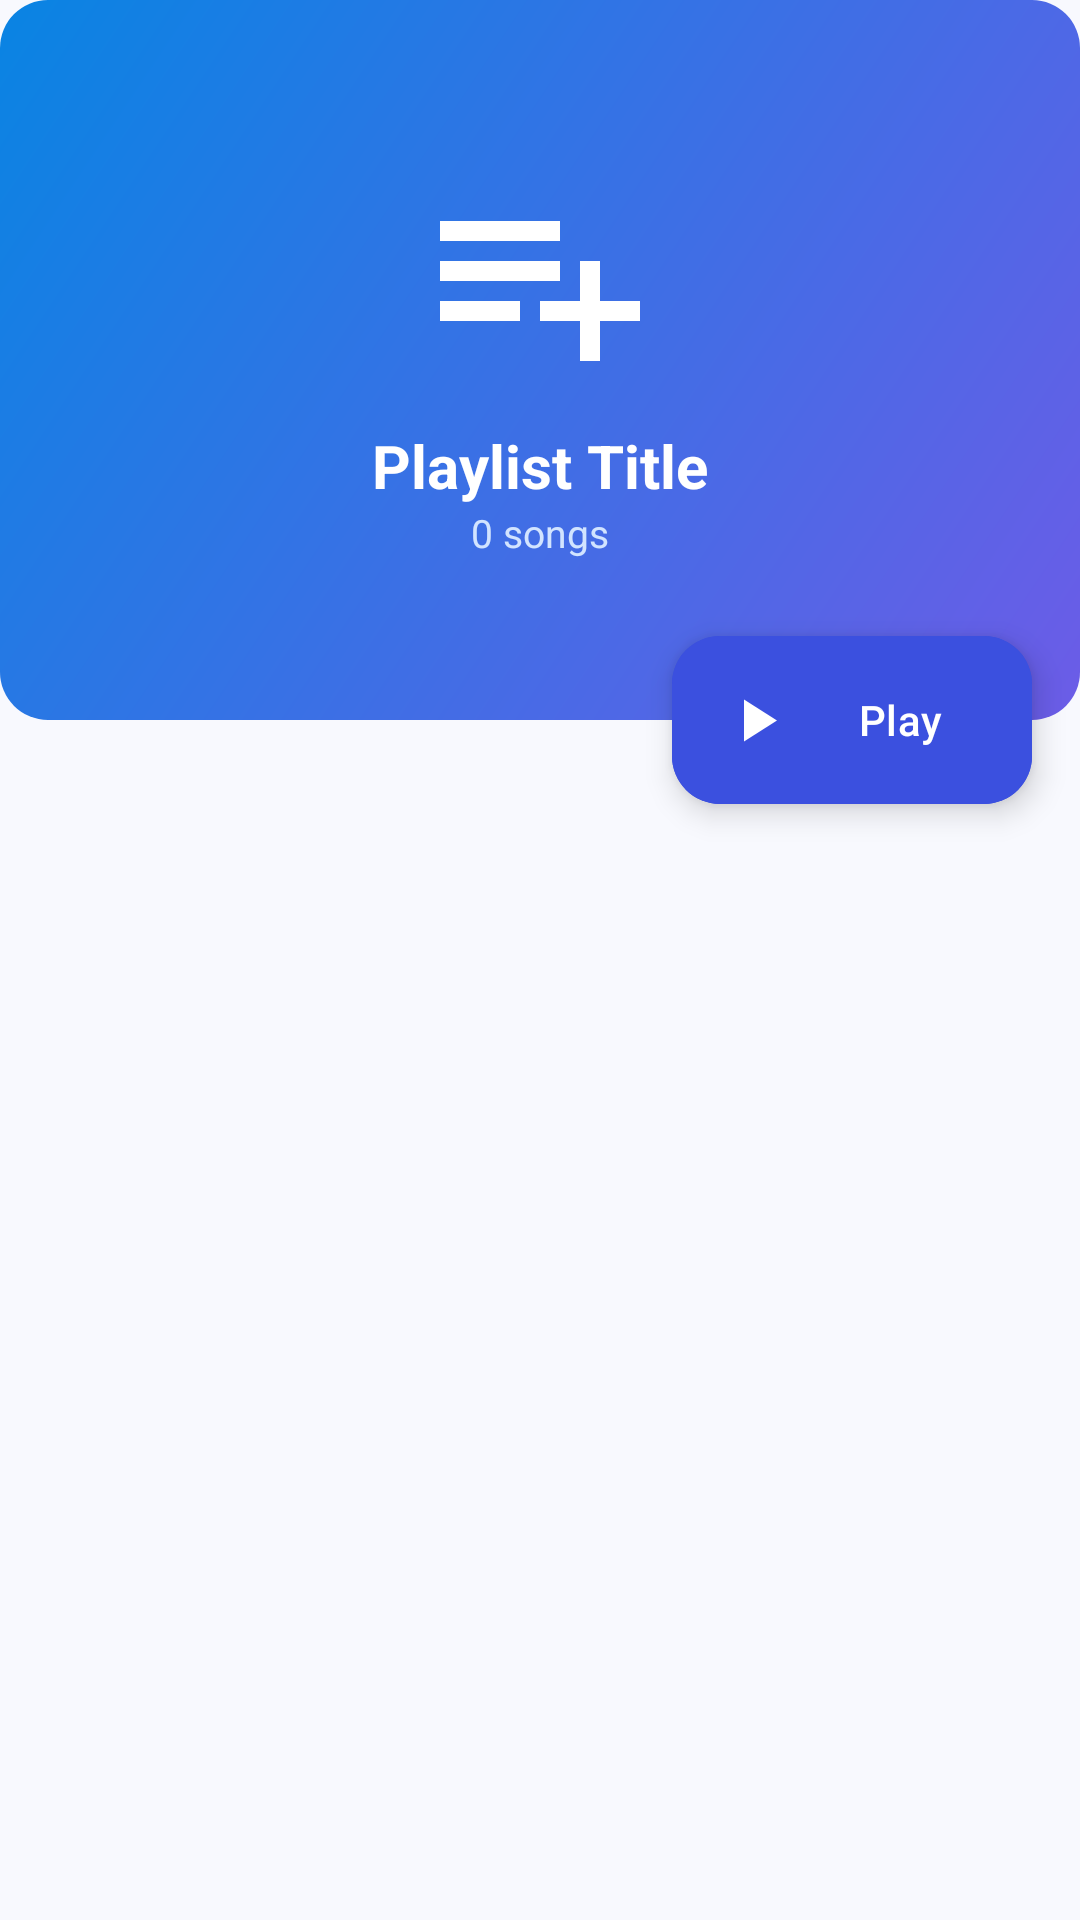

The Android layout XML behind this screen, and the referenced resources:
<!-- AndroidManifest.xml: activity theme Theme.SongsPlayer -->
<!-- res/layout/activity_playlist_detail.xml -->
<?xml version="1.0" encoding="utf-8"?>
<androidx.coordinatorlayout.widget.CoordinatorLayout xmlns:android="http://schemas.android.com/apk/res/android"
    xmlns:app="http://schemas.android.com/apk/res-auto"
    xmlns:tools="http://schemas.android.com/tools"
    android:layout_width="match_parent"
    android:layout_height="match_parent">

    <com.google.android.material.appbar.AppBarLayout
        android:id="@+id/app_bar_layout"
        android:layout_width="match_parent"
        android:layout_height="240dp"
        android:background="@drawable/bg_gradient_header">

        <com.google.android.material.appbar.CollapsingToolbarLayout
            android:id="@+id/collapsing_toolbar"
            android:layout_width="match_parent"
            android:layout_height="match_parent"
            app:contentScrim="@color/primary"
            app:layout_scrollFlags="scroll|exitUntilCollapsed"
            app:titleEnabled="false">

            <LinearLayout
                android:layout_width="match_parent"
                android:layout_height="match_parent"
                android:gravity="center"
                android:orientation="vertical"
                android:padding="@dimen/spacing_large"
                app:layout_collapseMode="parallax">

                <ImageView
                    android:id="@+id/iv_playlist_art"
                    android:layout_width="80dp"
                    android:layout_height="80dp"
                    android:src="@drawable/ic_playlist"
                    app:tint="#FFFFFF" />

                <TextView
                    android:id="@+id/tv_playlist_title"
                    android:layout_width="wrap_content"
                    android:layout_height="wrap_content"
                    android:layout_marginTop="@dimen/spacing_small"
                    android:text="Playlist Title"
                    android:textColor="#FFFFFF"
                    android:textSize="@dimen/text_headline"
                    android:textStyle="bold" />

                <TextView
                    android:id="@+id/tv_playlist_song_count"
                    android:layout_width="wrap_content"
                    android:layout_height="wrap_content"
                    android:text="0 songs"
                    android:textColor="#D2E4FF"
                    android:textSize="@dimen/text_small" />
            </LinearLayout>

            <com.google.android.material.appbar.MaterialToolbar
                android:id="@+id/toolbar_playlist_detail"
                android:layout_width="match_parent"
                android:layout_height="?attr/actionBarSize"
                app:layout_collapseMode="pin"
                app:navigationIcon="@drawable/ic_arrow_back"
                app:navigationIconTint="#FFFFFF" />

        </com.google.android.material.appbar.CollapsingToolbarLayout>
    </com.google.android.material.appbar.AppBarLayout>

    <androidx.recyclerview.widget.RecyclerView
        android:id="@+id/rv_playlist_songs"
        android:layout_width="match_parent"
        android:layout_height="match_parent"
        android:padding="@dimen/spacing_medium"
        app:layoutManager="androidx.recyclerview.widget.LinearLayoutManager"
        app:layout_behavior="@string/appbar_scrolling_view_behavior"
        tools:listitem="@layout/item_song" />

    
    <com.google.android.material.floatingactionbutton.ExtendedFloatingActionButton
        android:id="@+id/fab_play_all"
        android:layout_width="wrap_content"
        android:layout_height="wrap_content"
        android:layout_margin="@dimen/spacing_medium"
        android:backgroundTint="@color/primary"
        android:text="@string/play"
        android:textColor="#FFFFFF"
        app:icon="@drawable/ic_play"
        app:iconTint="#FFFFFF"
        app:layout_anchor="@id/app_bar_layout"
        app:layout_anchorGravity="bottom|end" />

    
    <FrameLayout
        android:id="@+id/mini_player_container"
        android:layout_width="match_parent"
        android:layout_height="wrap_content"
        android:layout_gravity="bottom"
        android:visibility="gone">

        <include
            android:id="@+id/mini_player_layout"
            layout="@layout/layout_mini_player" />
    </FrameLayout>

</androidx.coordinatorlayout.widget.CoordinatorLayout>
<!-- res/layout/item_song.xml (included above) -->
<?xml version="1.0" encoding="utf-8"?>
<androidx.constraintlayout.widget.ConstraintLayout xmlns:android="http://schemas.android.com/apk/res/android"
    xmlns:app="http://schemas.android.com/apk/res-auto"
    xmlns:tools="http://schemas.android.com/tools"
    android:id="@+id/item_song_root"
    android:layout_width="match_parent"
    android:layout_height="wrap_content"
    android:background="?attr/selectableItemBackground"
    android:paddingStart="12dp"
    android:paddingTop="8dp"
    android:paddingEnd="8dp"
    android:paddingBottom="8dp">

    
    <com.google.android.material.card.MaterialCardView
        android:id="@+id/card_thumbnail"
        android:layout_width="112dp"
        android:layout_height="66dp"
        app:cardCornerRadius="10dp"
        app:cardElevation="2dp"
        app:strokeWidth="0dp"
        app:layout_constraintTop_toTopOf="parent"
        app:layout_constraintBottom_toBottomOf="parent"
        app:layout_constraintStart_toStartOf="parent">

        <FrameLayout
            android:layout_width="match_parent"
            android:layout_height="match_parent">

            <ImageView
                android:id="@+id/iv_song_thumbnail"
                android:layout_width="match_parent"
                android:layout_height="match_parent"
                android:scaleType="centerCrop"
                android:src="@drawable/bg_album_placeholder" />

            
            <ImageView
                android:id="@+id/iv_playing_indicator"
                android:layout_width="22dp"
                android:layout_height="22dp"
                android:layout_gravity="top|start"
                android:layout_margin="4dp"
                android:background="@drawable/bg_circle_icon"
                android:backgroundTint="@color/primary"
                android:padding="3dp"
                android:src="@drawable/ic_volume_up"
                android:visibility="gone"
                app:tint="#FFFFFF" />

            
            <TextView
                android:id="@+id/tv_duration_badge"
                android:layout_width="wrap_content"
                android:layout_height="wrap_content"
                android:layout_gravity="bottom|end"
                android:layout_margin="4dp"
                android:background="#D9000000"
                android:paddingStart="5dp"
                android:paddingTop="2dp"
                android:paddingEnd="5dp"
                android:paddingBottom="2dp"
                android:text="3:45"
                android:textColor="#FFFFFF"
                android:textSize="10sp"
                android:textStyle="bold" />
        </FrameLayout>
    </com.google.android.material.card.MaterialCardView>

    
    <LinearLayout
        android:id="@+id/layout_song_info"
        android:layout_width="0dp"
        android:layout_height="wrap_content"
        android:layout_marginStart="12dp"
        android:layout_marginEnd="6dp"
        android:orientation="vertical"
        app:layout_constraintTop_toTopOf="@id/card_thumbnail"
        app:layout_constraintBottom_toBottomOf="@id/card_thumbnail"
        app:layout_constraintStart_toEndOf="@id/card_thumbnail"
        app:layout_constraintEnd_toStartOf="@id/iv_favorite">

        <TextView
            android:id="@+id/tv_song_title"
            android:layout_width="match_parent"
            android:layout_height="wrap_content"
            android:ellipsize="end"
            android:maxLines="2"
            android:lineSpacingExtra="2dp"
            android:text="Song Title Name • Complete Mix"
            android:textColor="?attr/colorOnSurface"
            android:textSize="13.5sp"
            android:textStyle="bold" />

        <TextView
            android:id="@+id/tv_song_subtitle"
            android:layout_width="match_parent"
            android:layout_height="wrap_content"
            android:layout_marginTop="3dp"
            android:ellipsize="end"
            android:maxLines="1"
            android:text="Artist Name • 2.4M views"
            android:textColor="?attr/colorOutline"
            android:textSize="12sp" />
    </LinearLayout>

    
    <ImageButton
        android:id="@+id/iv_favorite"
        android:layout_width="36dp"
        android:layout_height="36dp"
        android:background="?attr/selectableItemBackgroundBorderless"
        android:contentDescription="Favorite"
        android:src="@drawable/ic_favorite_border"
        app:tint="?attr/colorOutline"
        app:layout_constraintTop_toTopOf="parent"
        app:layout_constraintBottom_toBottomOf="parent"
        app:layout_constraintEnd_toStartOf="@id/btn_song_more" />

    
    <ImageButton
        android:id="@+id/btn_song_more"
        android:layout_width="36dp"
        android:layout_height="36dp"
        android:background="?attr/selectableItemBackgroundBorderless"
        android:contentDescription="More Options"
        android:src="@drawable/ic_more_vert"
        app:tint="?attr/colorOutline"
        app:layout_constraintTop_toTopOf="parent"
        app:layout_constraintBottom_toBottomOf="parent"
        app:layout_constraintEnd_toEndOf="parent" />

</androidx.constraintlayout.widget.ConstraintLayout>
<!-- res/layout/layout_mini_player.xml (included above) -->
<?xml version="1.0" encoding="utf-8"?>
<androidx.constraintlayout.widget.ConstraintLayout xmlns:android="http://schemas.android.com/apk/res/android"
    xmlns:app="http://schemas.android.com/apk/res-auto"
    xmlns:tools="http://schemas.android.com/tools"
    android:id="@+id/mini_player_root"
    android:layout_width="match_parent"
    android:layout_height="@dimen/mini_player_height"
    android:background="@drawable/bg_mini_player"
    android:elevation="6dp"
    android:paddingStart="@dimen/spacing_medium"
    android:paddingEnd="@dimen/spacing_medium">

    
    <com.google.android.material.progressindicator.LinearProgressIndicator
        android:id="@+id/mini_progress_bar"
        android:layout_width="match_parent"
        android:layout_height="2.5dp"
        android:max="1000"
        app:indicatorColor="@color/primary"
        app:trackColor="#33FFFFFF"
        app:trackThickness="2.5dp"
        app:layout_constraintTop_toTopOf="parent"
        app:layout_constraintStart_toStartOf="parent"
        app:layout_constraintEnd_toEndOf="parent" />

    
    <com.google.android.material.imageview.ShapeableImageView
        android:id="@+id/mini_album_art"
        android:layout_width="@dimen/album_art_small"
        android:layout_height="@dimen/album_art_small"
        android:layout_marginTop="6dp"
        android:layout_marginBottom="6dp"
        android:scaleType="centerCrop"
        android:src="@drawable/bg_album_placeholder"
        app:shapeAppearanceOverlay="@style/ShapeAppearance.SongsPlayer.Small"
        app:layout_constraintTop_toBottomOf="@id/mini_progress_bar"
        app:layout_constraintBottom_toBottomOf="parent"
        app:layout_constraintStart_toStartOf="parent" />

    
    <LinearLayout
        android:id="@+id/mini_text_container"
        android:layout_width="0dp"
        android:layout_height="wrap_content"
        android:layout_marginStart="@dimen/spacing_medium"
        android:layout_marginEnd="@dimen/spacing_small"
        android:orientation="vertical"
        app:layout_constraintTop_toTopOf="@id/mini_album_art"
        app:layout_constraintBottom_toBottomOf="@id/mini_album_art"
        app:layout_constraintStart_toEndOf="@id/mini_album_art"
        app:layout_constraintEnd_toStartOf="@id/mini_favorite_button">

        <TextView
            android:id="@+id/mini_song_title"
            android:layout_width="wrap_content"
            android:layout_height="wrap_content"
            android:ellipsize="marquee"
            android:marqueeRepeatLimit="marquee_forever"
            android:singleLine="true"
            android:text="Song Title"
            android:textColor="#FFFFFF"
            android:textSize="@dimen/text_body"
            android:textStyle="bold" />

        <TextView
            android:id="@+id/mini_song_artist"
            android:layout_width="wrap_content"
            android:layout_height="wrap_content"
            android:layout_marginTop="2dp"
            android:ellipsize="end"
            android:singleLine="true"
            android:text="Artist Name"
            android:textColor="#B0B3C7"
            android:textSize="@dimen/text_small" />
    </LinearLayout>

    
    <ImageButton
        android:id="@+id/mini_favorite_button"
        android:layout_width="40dp"
        android:layout_height="40dp"
        android:background="?attr/selectableItemBackgroundBorderless"
        android:contentDescription="Favorite"
        android:src="@drawable/ic_favorite_border"
        app:tint="#FFFFFF"
        app:layout_constraintTop_toTopOf="parent"
        app:layout_constraintBottom_toBottomOf="parent"
        app:layout_constraintEnd_toStartOf="@id/mini_play_pause_button" />

    
    <ImageButton
        android:id="@+id/mini_play_pause_button"
        android:layout_width="44dp"
        android:layout_height="44dp"
        android:layout_marginStart="4dp"
        android:background="@drawable/bg_player_circle"
        android:contentDescription="@string/play"
        android:src="@drawable/ic_play"
        app:tint="#FFFFFF"
        app:layout_constraintTop_toTopOf="parent"
        app:layout_constraintBottom_toBottomOf="parent"
        app:layout_constraintEnd_toStartOf="@id/mini_next_button" />

    
    <ImageButton
        android:id="@+id/mini_next_button"
        android:layout_width="40dp"
        android:layout_height="40dp"
        android:layout_marginStart="4dp"
        android:background="?attr/selectableItemBackgroundBorderless"
        android:contentDescription="@string/next"
        android:src="@drawable/ic_next"
        app:tint="#FFFFFF"
        app:layout_constraintTop_toTopOf="parent"
        app:layout_constraintBottom_toBottomOf="parent"
        app:layout_constraintEnd_toEndOf="parent" />

</androidx.constraintlayout.widget.ConstraintLayout>
<!-- resources referenced by this layout -->
<resources>
  <color name="primary">#3B50DF</color>
  <dimen name="album_art_small">48dp</dimen>
  <dimen name="mini_player_height">72dp</dimen>
  <dimen name="spacing_large">24dp</dimen>
  <dimen name="spacing_medium">16dp</dimen>
  <dimen name="spacing_small">8dp</dimen>
  <dimen name="text_body">14sp</dimen>
  <dimen name="text_headline">20sp</dimen>
  <dimen name="text_small">13sp</dimen>
  <!-- drawable bg_gradient_header (drawable) -->
  <?xml version="1.0" encoding="utf-8"?>
  <shape xmlns:android="http://schemas.android.com/apk/res/android"
      android:shape="rectangle">
      <gradient
          android:angle="135"
          android:endColor="#0984E3"
          android:startColor="#6C5CE7"
          android:type="linear" />
      <corners android:radius="@dimen/corner_radius_medium" />
  </shape>
  <!-- drawable bg_mini_player (drawable) -->
  <?xml version="1.0" encoding="utf-8"?>
  <shape xmlns:android="http://schemas.android.com/apk/res/android"
      android:shape="rectangle">
      <solid android:color="@color/mini_player_bg" />
      <corners
          android:topLeftRadius="@dimen/corner_radius_large"
          android:topRightRadius="@dimen/corner_radius_large" />
  </shape>
  <!-- drawable bg_player_circle (drawable) -->
  <?xml version="1.0" encoding="utf-8"?>
  <shape xmlns:android="http://schemas.android.com/apk/res/android"
      android:shape="oval">
      <gradient
          android:angle="45"
          android:endColor="@color/gradient_end"
          android:startColor="@color/gradient_start"
          android:type="linear" />
  </shape>
  <!-- drawable ic_play (drawable) -->
  <?xml version="1.0" encoding="utf-8"?>
  <vector xmlns:android="http://schemas.android.com/apk/res/android"
      android:width="24dp"
      android:height="24dp"
      android:viewportWidth="24"
      android:viewportHeight="24"
      android:tint="?attr/colorControlNormal">
      <path
          android:fillColor="@android:color/white"
          android:pathData="M8,5.14v14l11,-7l-11,-7z" />
  </vector>
  <string name="next">Next</string>
  <string name="play">Play</string>
  <style name="ShapeAppearance.SongsPlayer.Small" parent="ShapeAppearance.Material3.SmallComponent">
          <item name="cornerSize">@dimen/corner_radius_small</item>
      </style>
  <dimen name="corner_radius_medium">16dp</dimen>
  <color name="mini_player_bg">#202230</color>
  <dimen name="corner_radius_large">24dp</dimen>
  <color name="gradient_end">#A29BFE</color>
  <color name="gradient_start">#6C5CE7</color>
  <dimen name="corner_radius_small">8dp</dimen>
  <color name="on_primary">#FFFFFF</color>
  <color name="primary_container">#DFE0FF</color>
  <color name="on_primary_container">#000B5C</color>
  <color name="secondary">#5C5D72</color>
  <color name="on_secondary">#FFFFFF</color>
  <color name="secondary_container">#E1E0F9</color>
  <color name="on_secondary_container">#191A2C</color>
  <color name="tertiary">#78536B</color>
  <color name="on_tertiary">#FFFFFF</color>
  <color name="tertiary_container">#FFD7EE</color>
  <color name="on_tertiary_container">#2E1126</color>
  <color name="background_light">#F8F9FE</color>
  <color name="on_background_light">#1A1C22</color>
  <color name="surface_light">#FFFFFF</color>
  <color name="on_surface_light">#1A1C22</color>
  <color name="surface_variant_light">#E3E1EC</color>
  <color name="on_surface_variant_light">#46464F</color>
  <color name="outline_light">#777680</color>
  <style name="ShapeAppearance.SongsPlayer.Medium" parent="ShapeAppearance.Material3.MediumComponent">
          <item name="cornerSize">@dimen/corner_radius_medium</item>
      </style>
  <style name="ShapeAppearance.SongsPlayer.Large" parent="ShapeAppearance.Material3.LargeComponent">
          <item name="cornerSize">@dimen/corner_radius_large</item>
      </style>
</resources>
